2-way image classification set "potato-tomato" from GitHub (InsightDataScience/Sherlock); label vocabulary: potato, tomato.

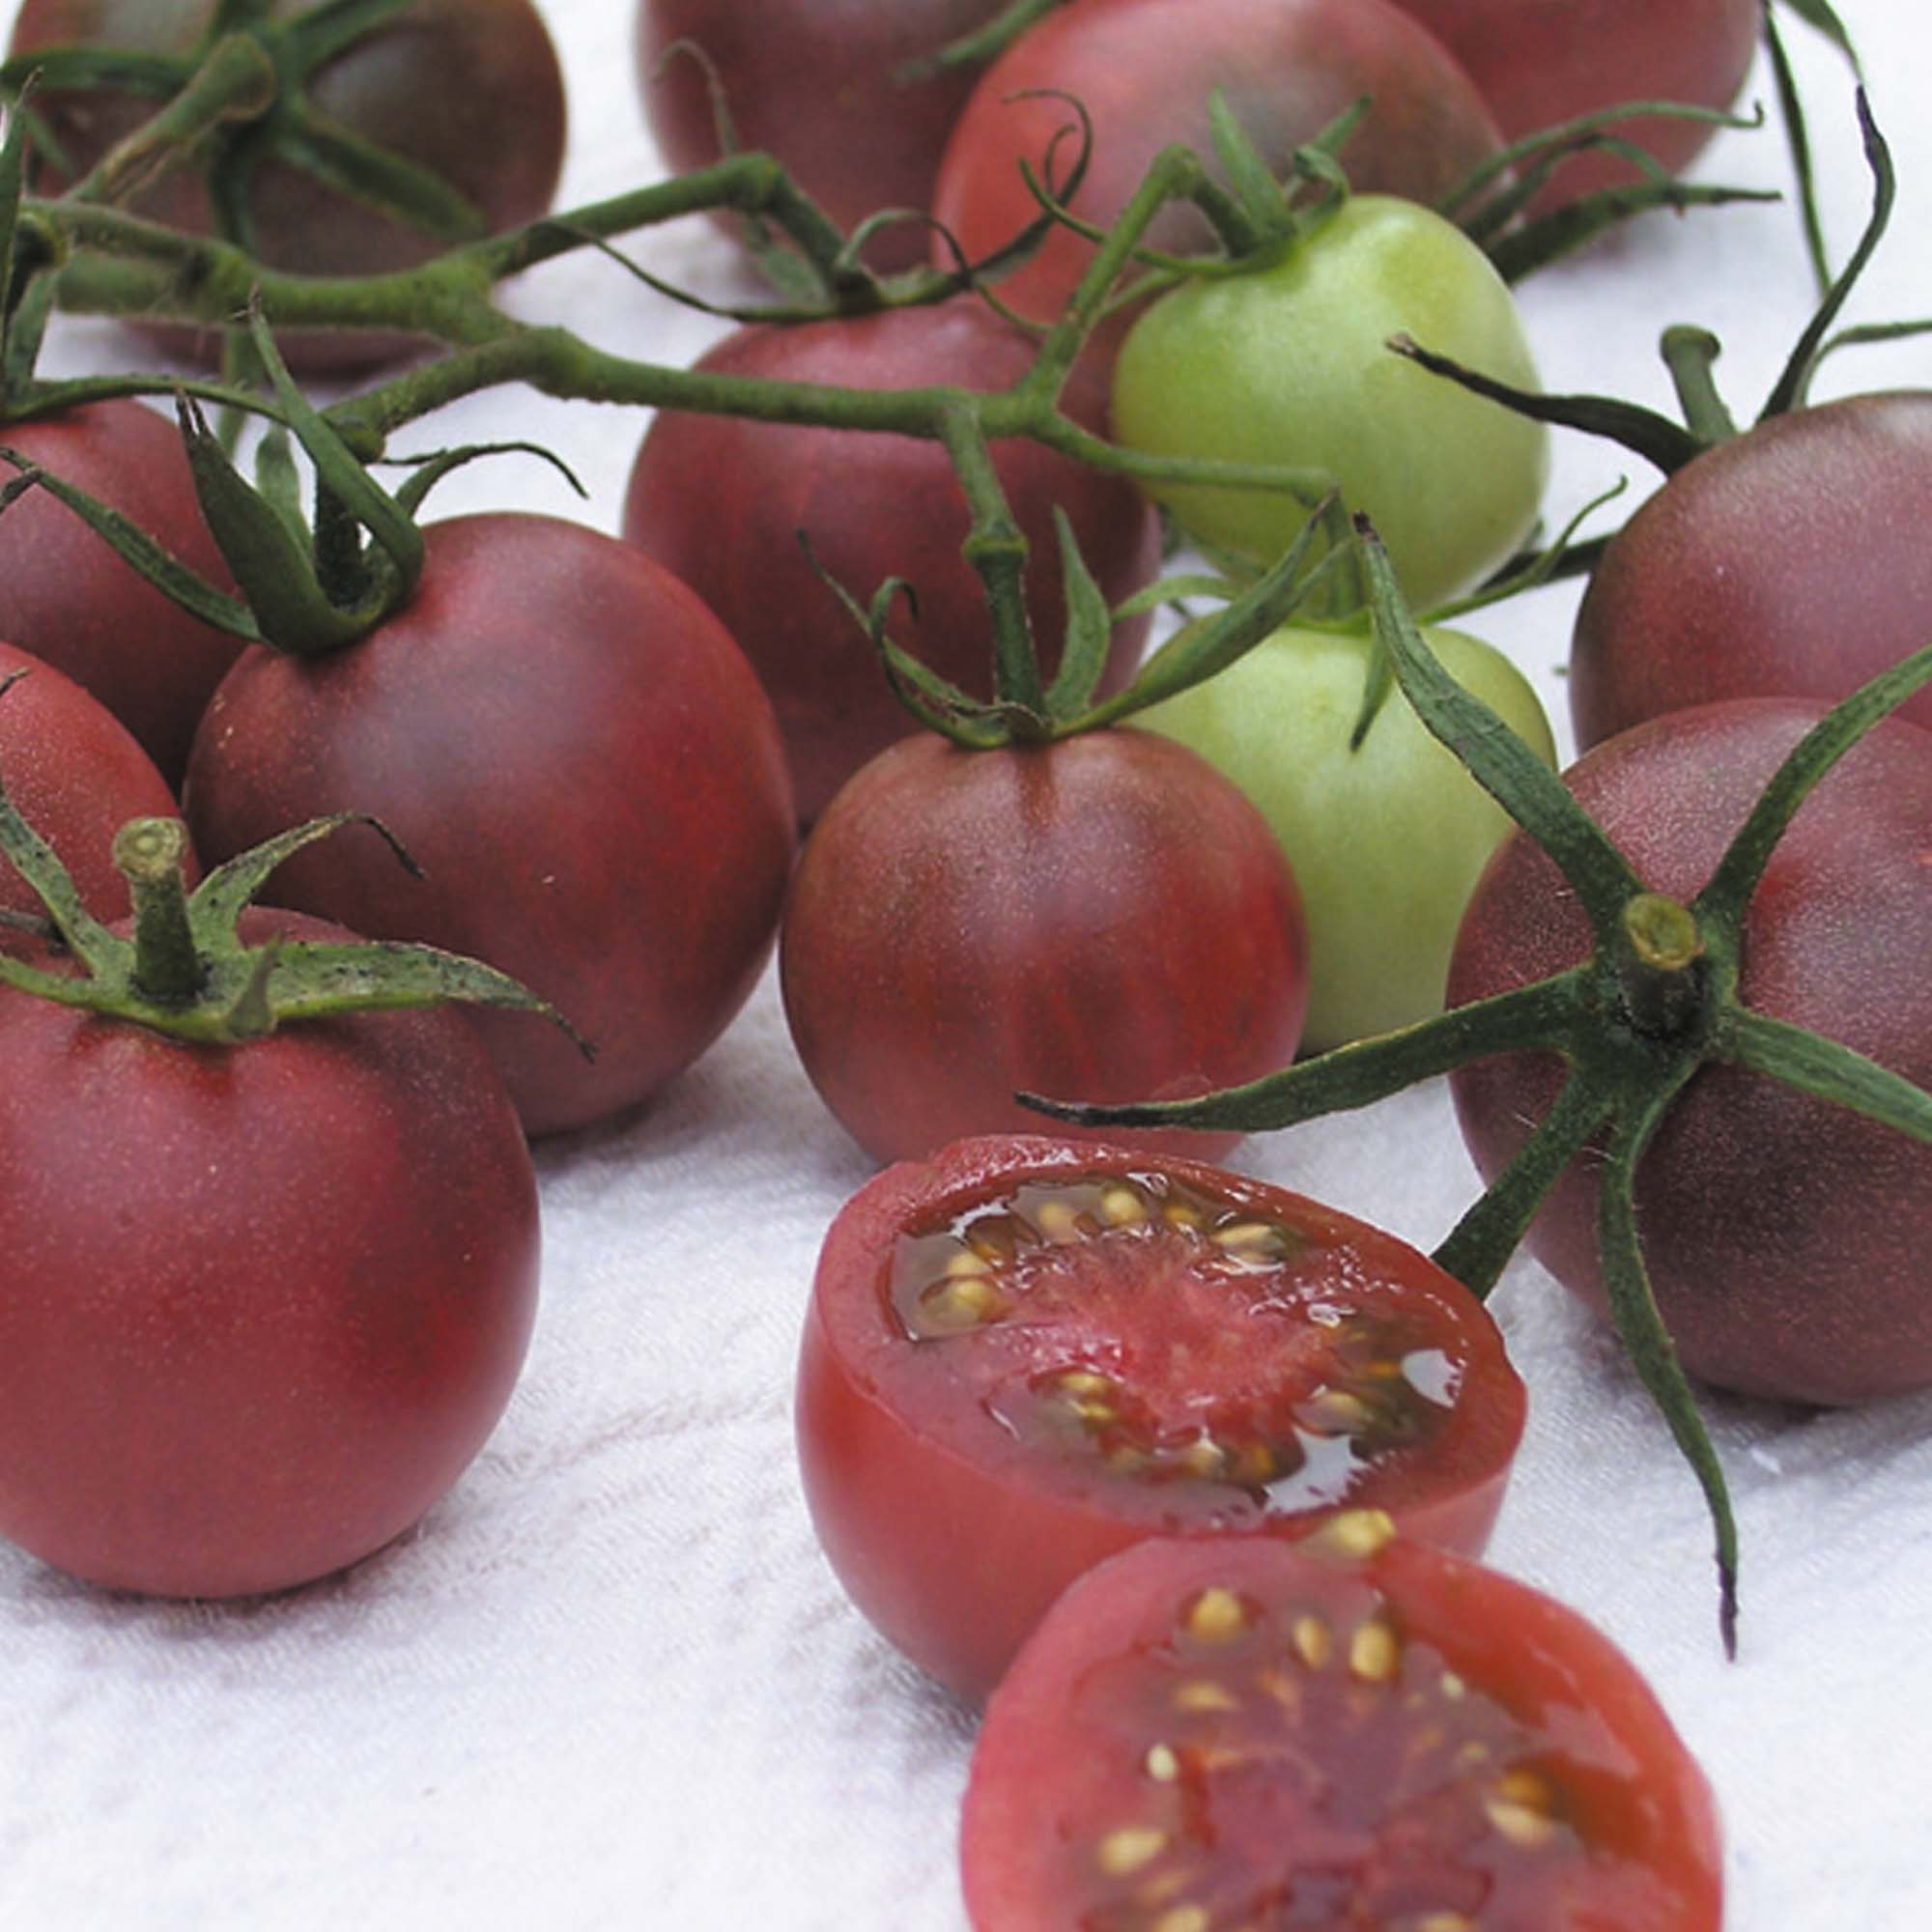
Label: tomato

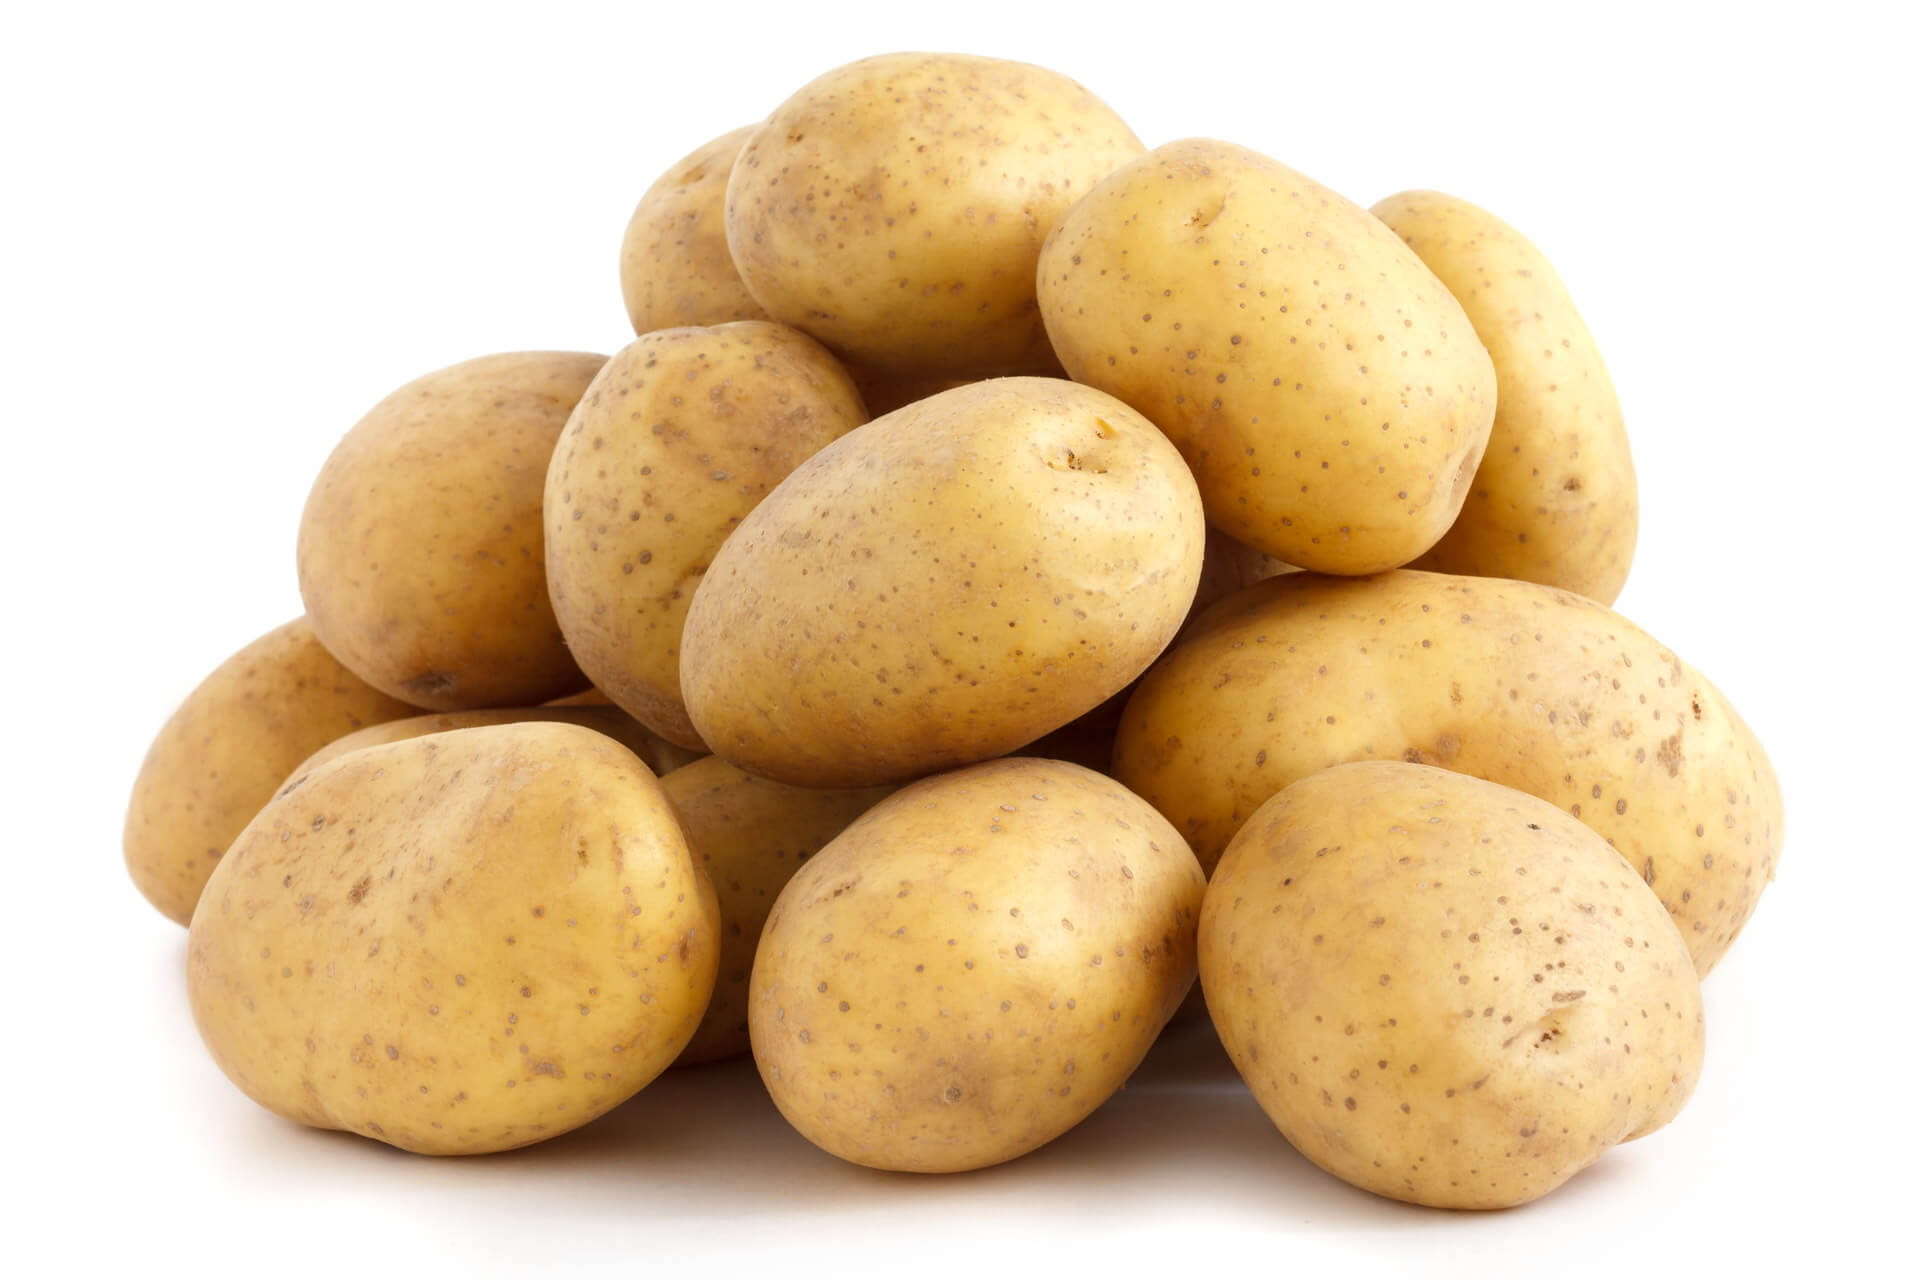
Label: potato

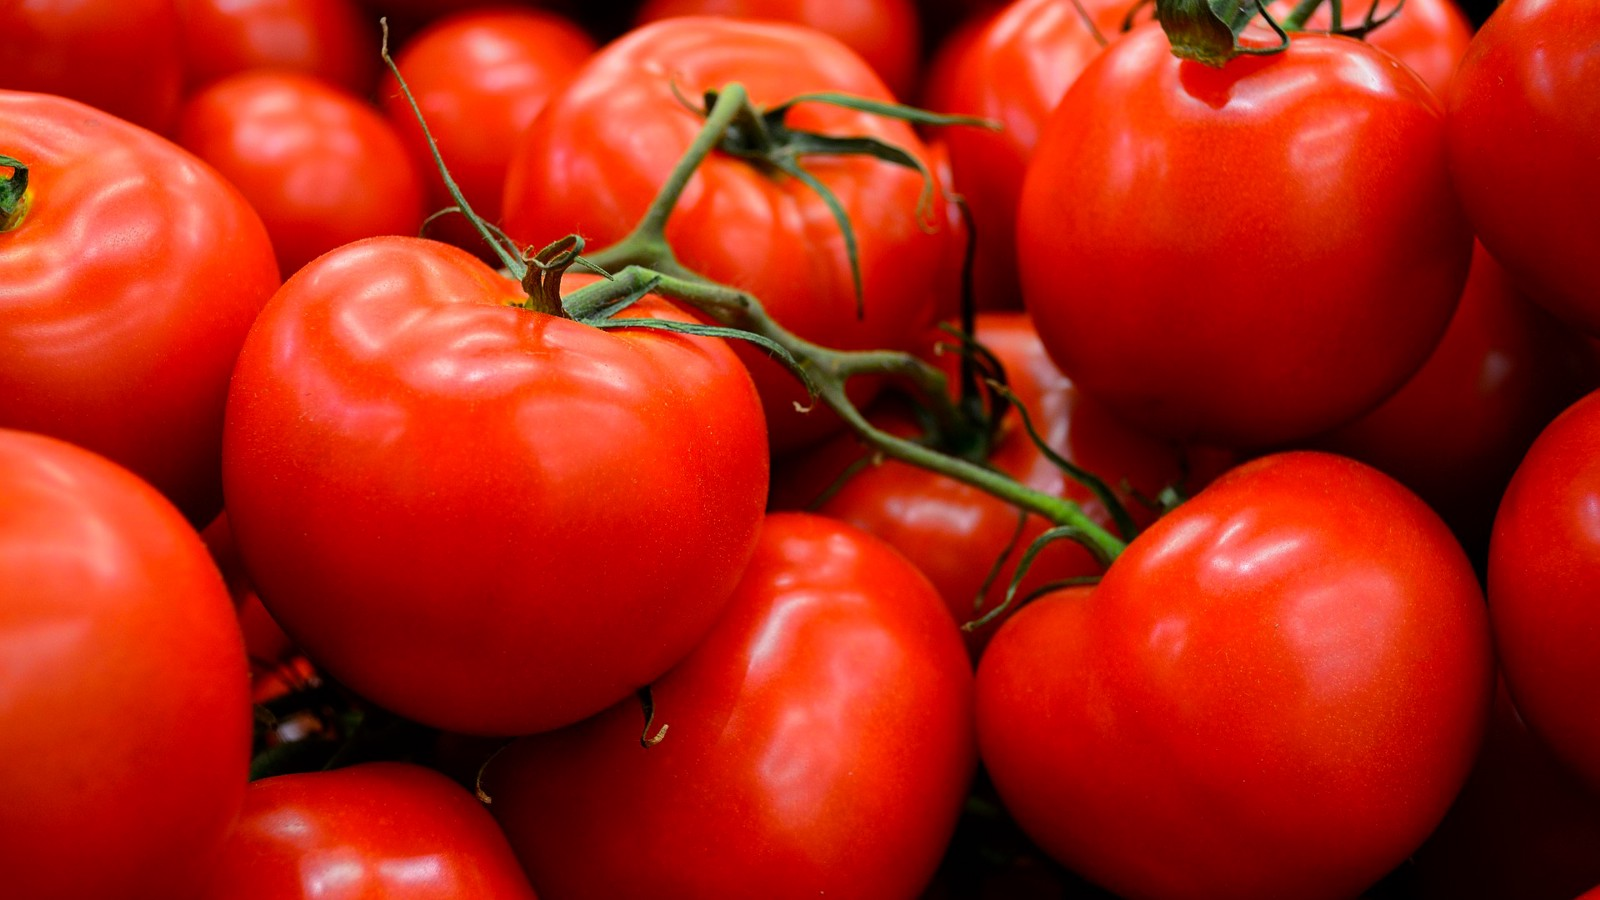
Label: tomato

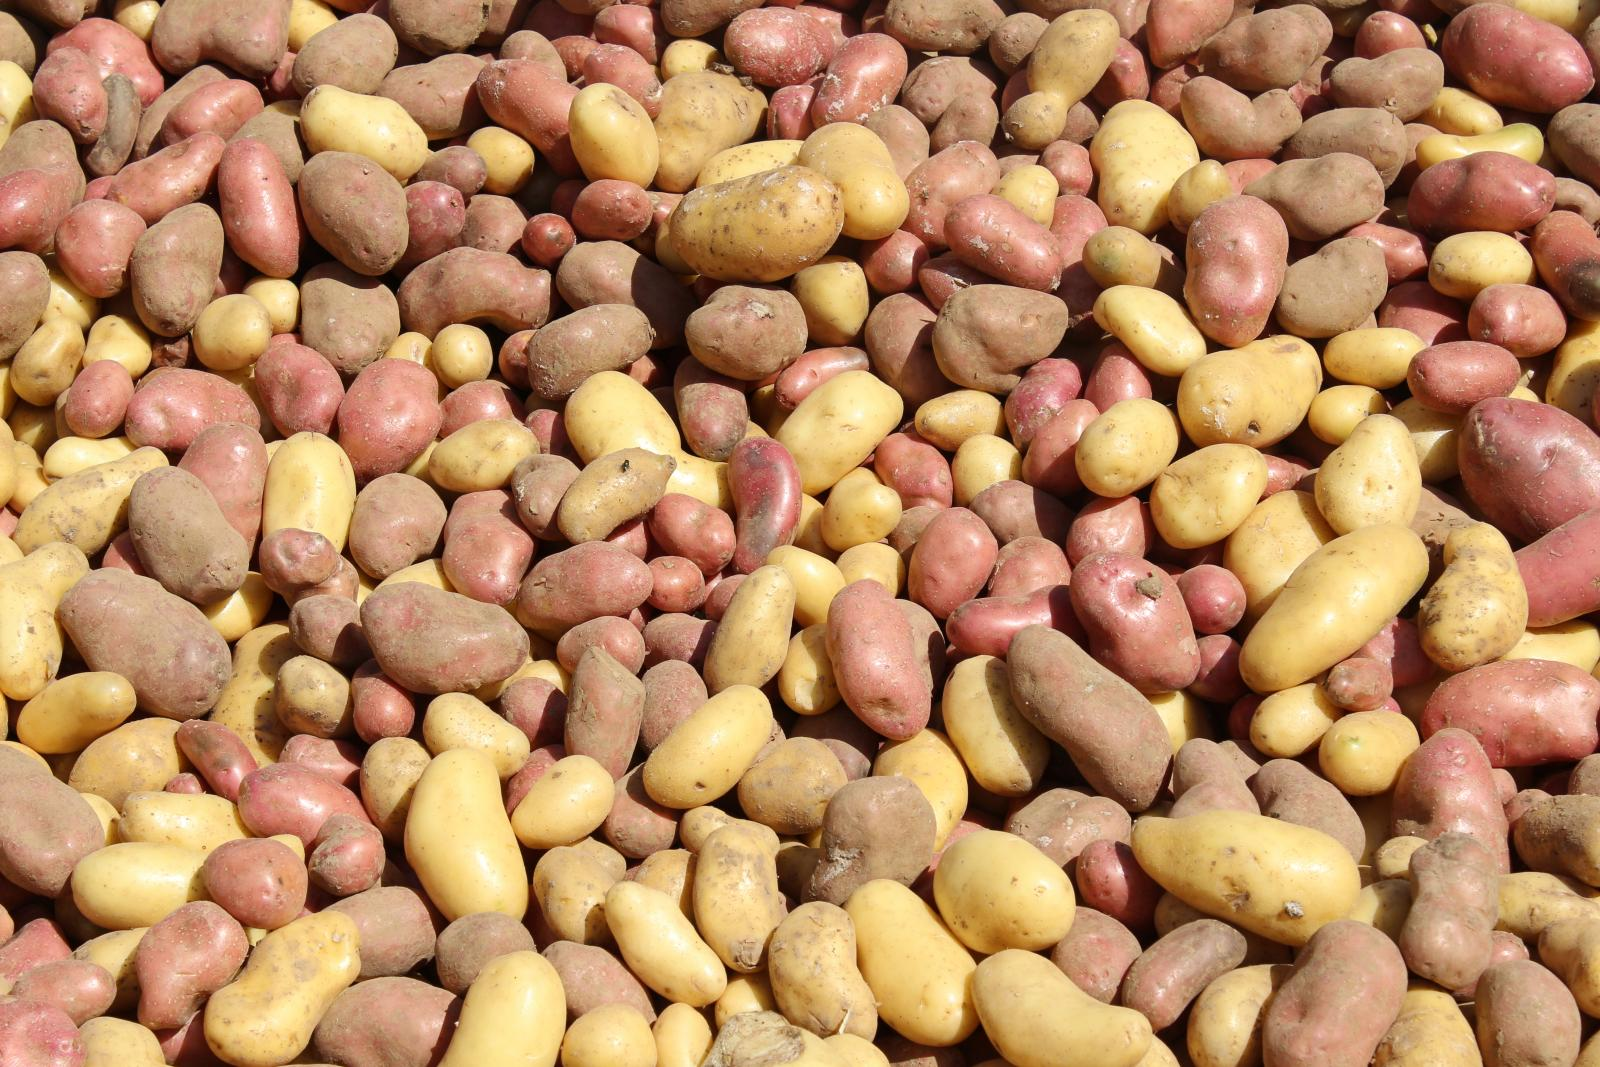
Label: potato

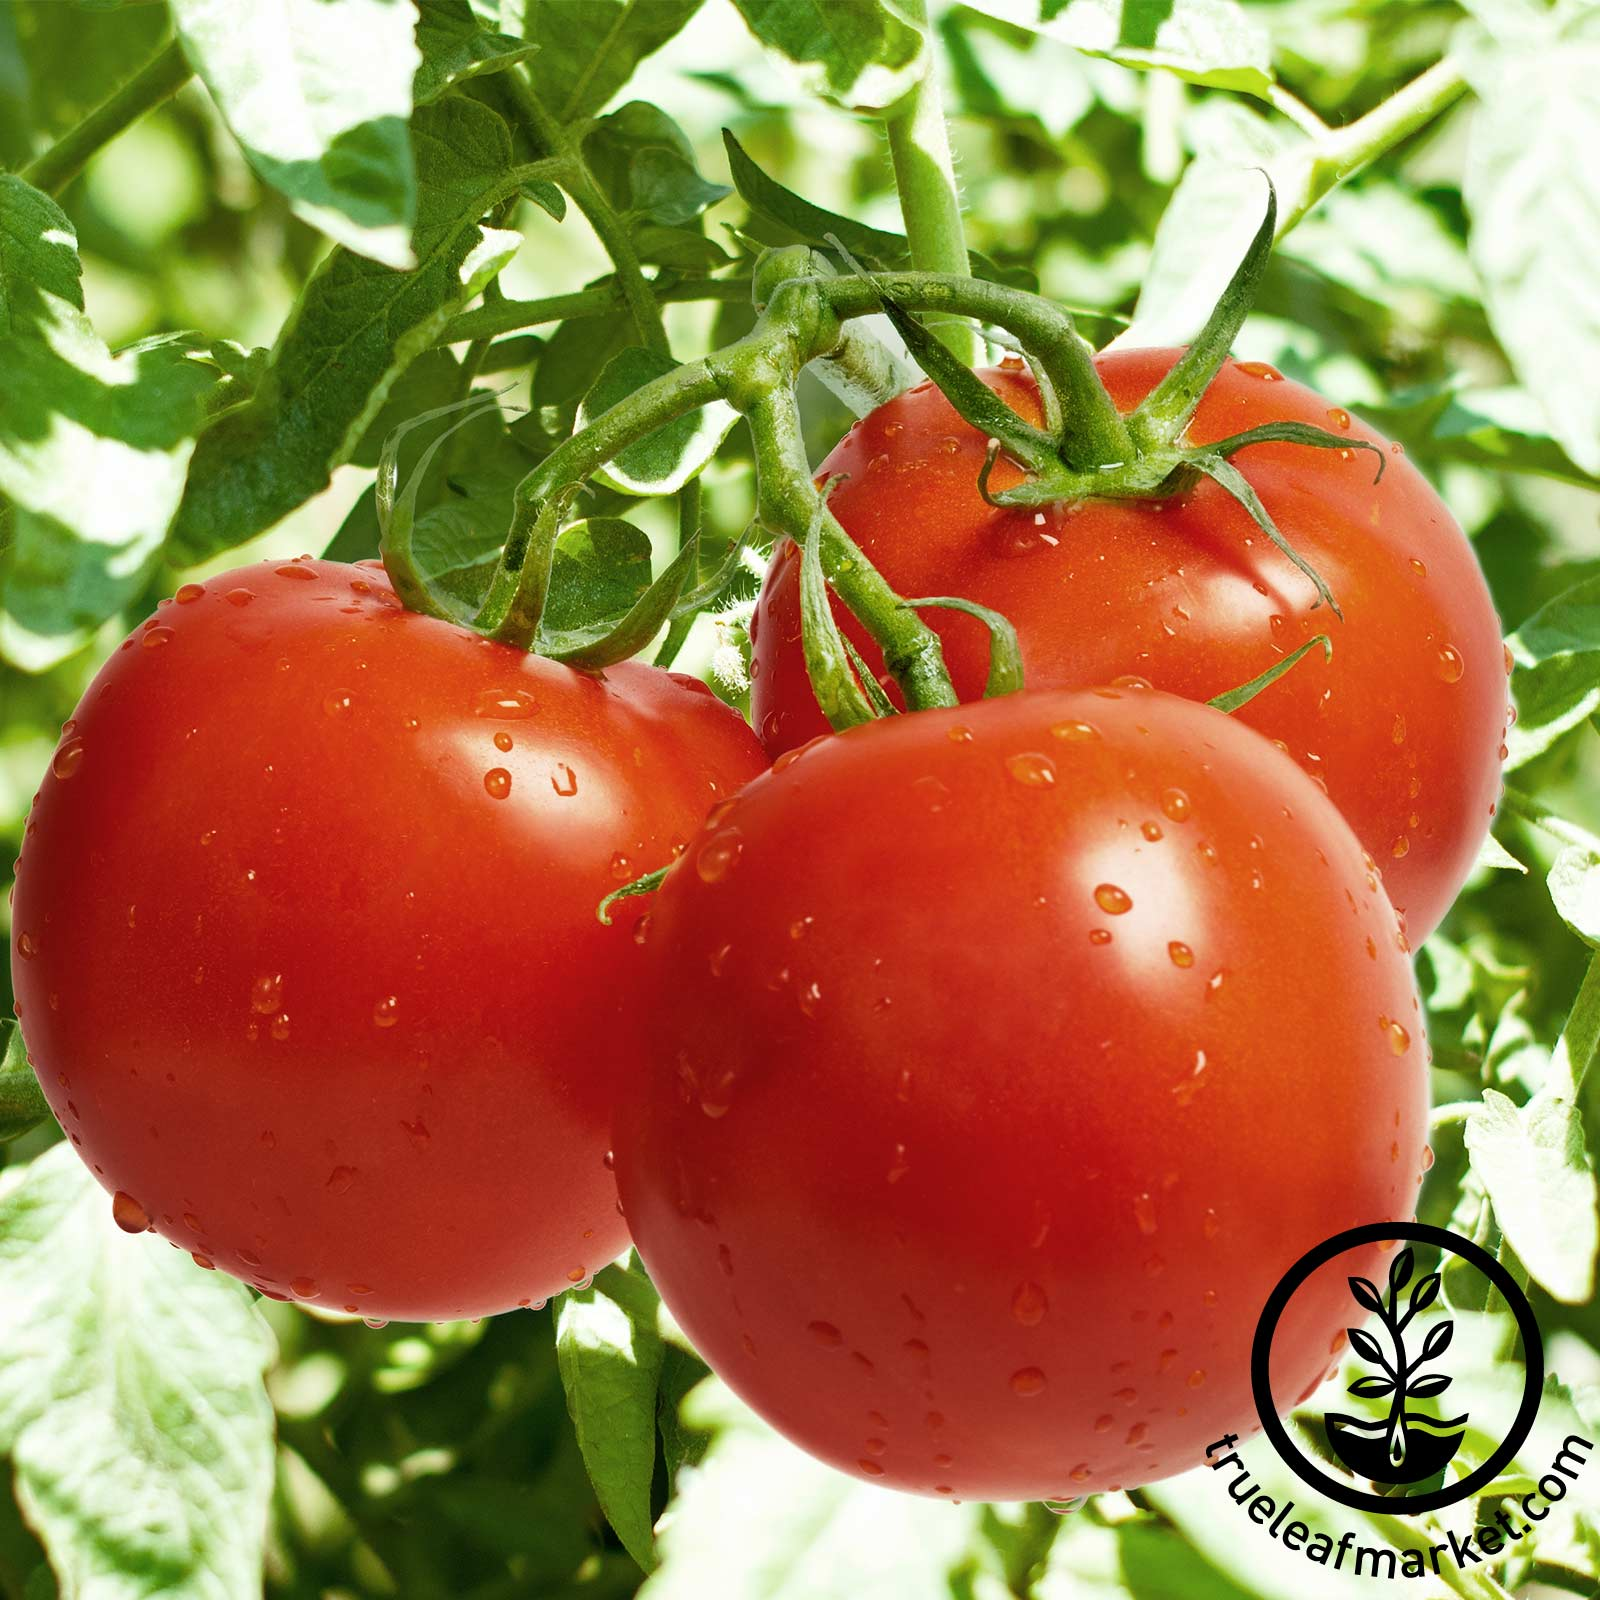
Label: tomato

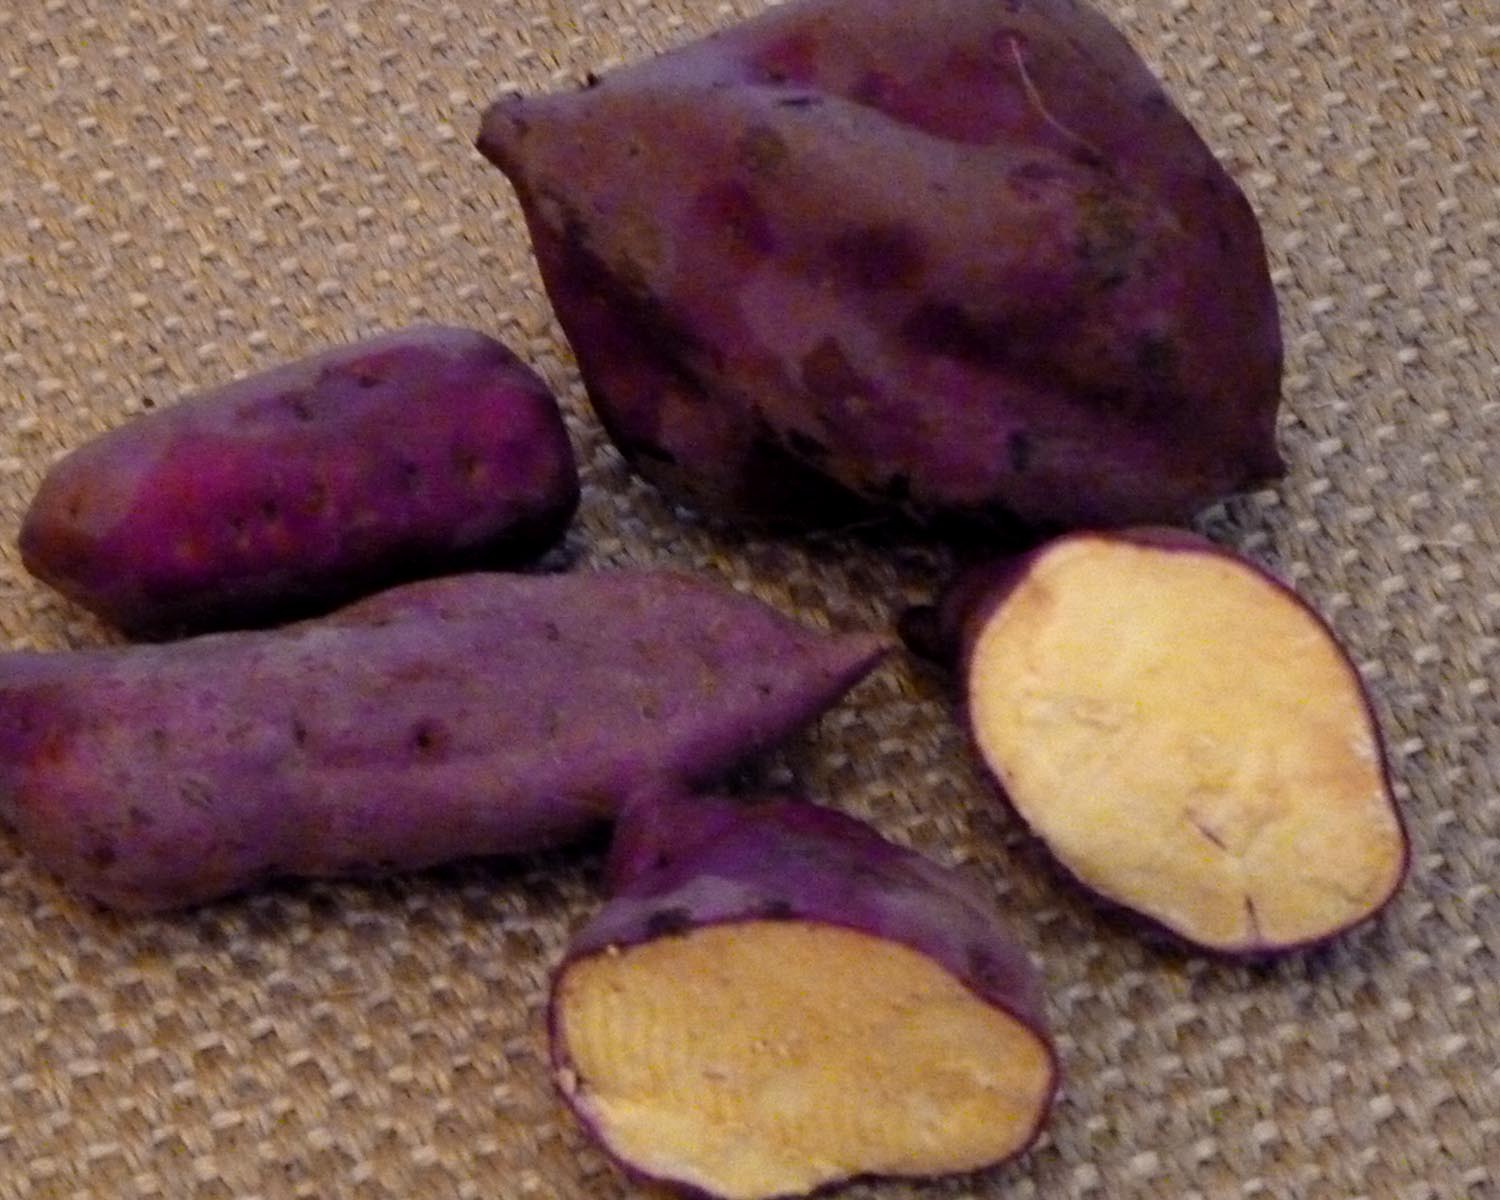
Label: potato
